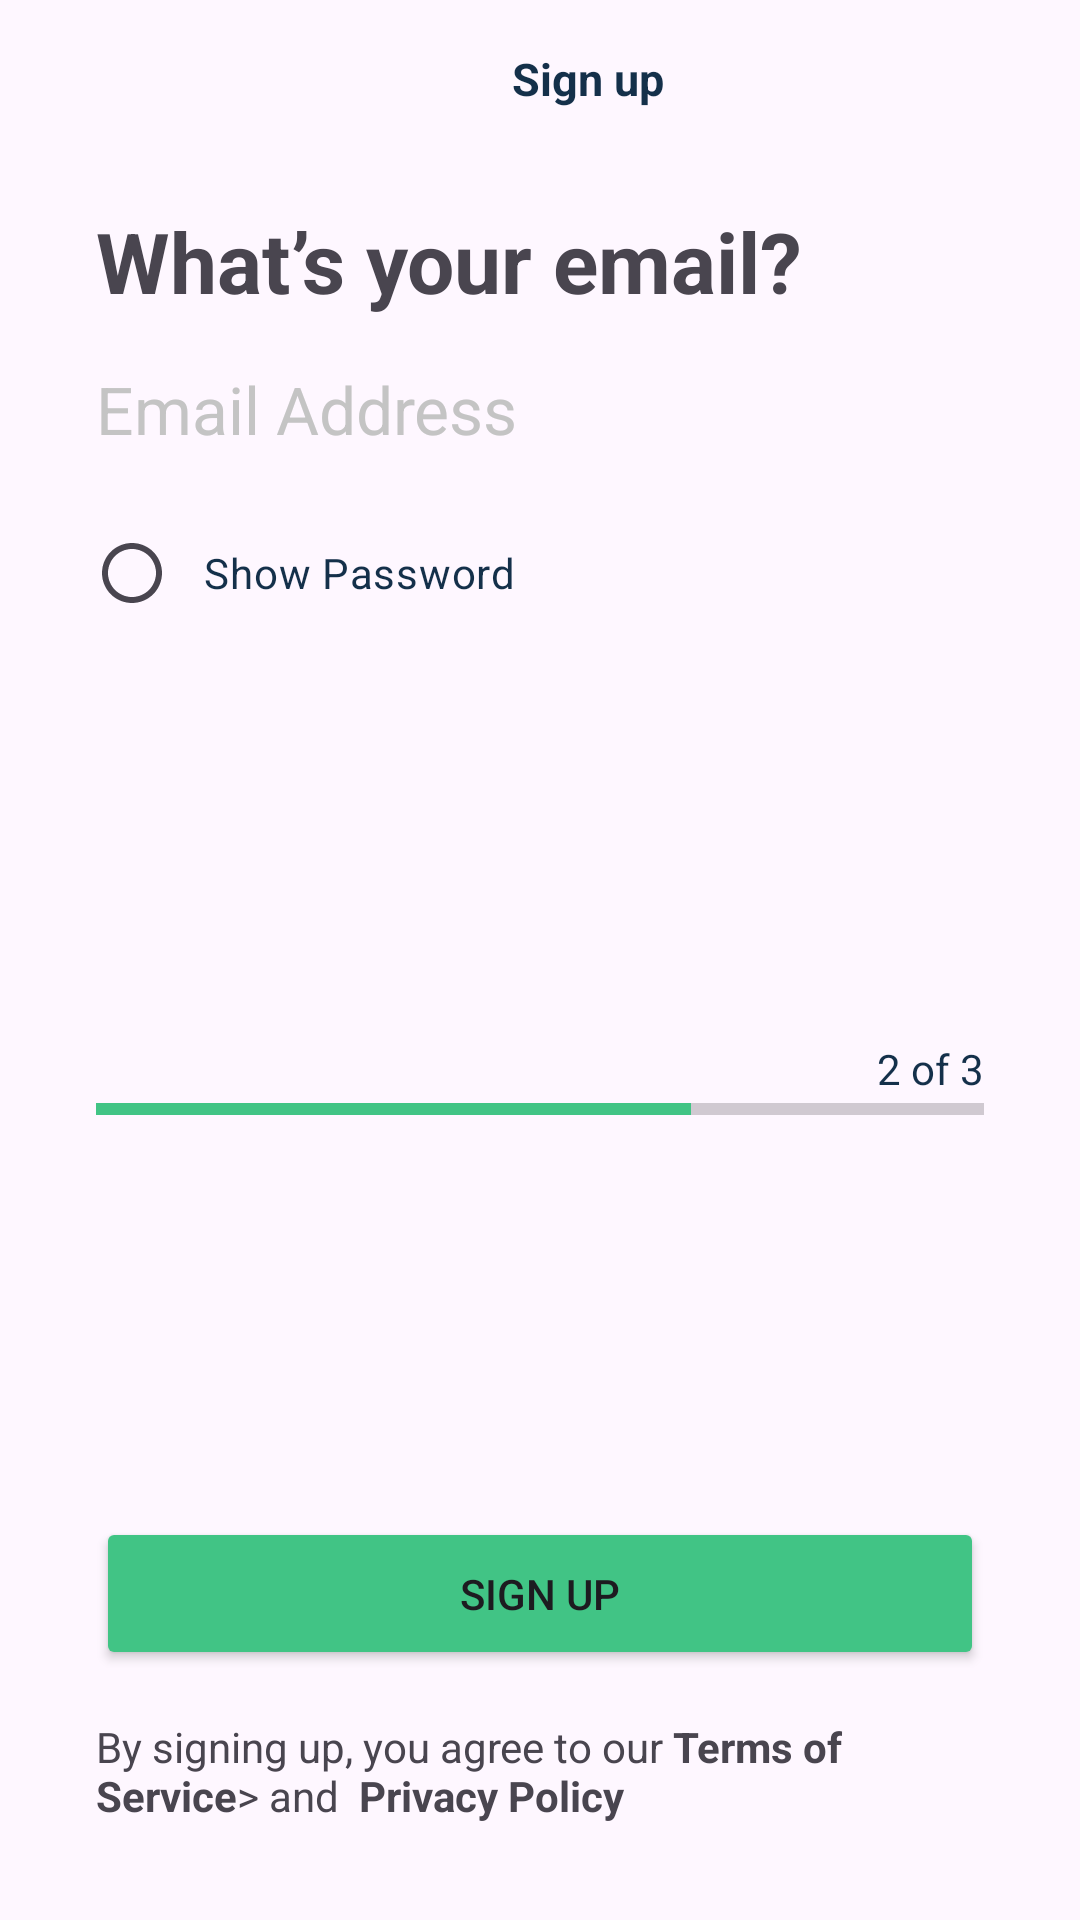

Produce the Android XML layout that renders to this screen, including the resource entries it uses.
<!-- AndroidManifest.xml: application theme Theme.MohirdevSign -->
<!-- res/layout/password_layout.xml -->
<?xml version="1.0" encoding="utf-8"?>
<LinearLayout xmlns:android="http://schemas.android.com/apk/res/android"
    android:layout_width="match_parent"
    android:layout_height="match_parent"
    xmlns:app="http://schemas.android.com/apk/res-auto"
    android:orientation="vertical">

    <LinearLayout
        android:layout_width="match_parent"
        android:layout_height="wrap_content"
        android:layout_marginStart="32dp"
        android:layout_marginTop="16dp"
        android:orientation="horizontal">

        <ImageButton
            android:id="@+id/backButton"
            android:layout_width="wrap_content"
            android:layout_height="wrap_content"
            android:background="?android:attr/selectableItemBackgroundBorderless"
            android:contentDescription="@string/back"
            android:src="@drawable/ic_back" />

        <TextView
            android:textSize="15sp"
            android:layout_width="match_parent"
            android:layout_height="wrap_content"
            android:gravity="center_horizontal"
            android:text="@string/sign_up"
            android:textColor="#14304A"
            android:textStyle="bold" />

    </LinearLayout>

    <TextView

        android:layout_width="wrap_content"
        android:layout_height="wrap_content"
        android:layout_marginStart="32dp"
        android:layout_marginTop="32dp"
        android:text="@string/what_s_your_email"
        android:textSize="28sp"
        android:textStyle="bold" />

    <TextView
        android:layout_marginTop="16dp"
        android:layout_width="match_parent"
        android:layout_height="wrap_content"
        android:layout_marginStart="32dp"
        android:background="@android:color/transparent"
        android:text="@string/email_address"
        android:textColor="#C4C4C4"
        android:textSize="22sp" />
    
    <com.google.android.material.checkbox.MaterialCheckBox
        android:layout_marginTop="16dp"
        android:layout_width="wrap_content"
        android:layout_height="wrap_content"
        android:text="@string/show_password"
        android:textColor="#14304A"
        android:padding="12dp"
        android:button="@drawable/custom_check"
        android:layout_marginStart="32dp"
        />


    <LinearLayout
        android:gravity="center"
        android:layout_weight="1"
        android:orientation="vertical"
        android:layout_width="match_parent"
        android:layout_height="0dp"
        >

        <TextView
            android:layout_gravity="end"
            android:layout_marginEnd="32dp"
            android:layout_width="wrap_content"
            android:layout_height="wrap_content"
            android:text="@string/_2_of_3"
            android:textColor="#14304A"
            />
        <ProgressBar
            android:layout_marginHorizontal="32dp"
            android:layout_gravity="center_vertical"
            android:id="@+id/progressBar"
            style="?android:attr/progressBarStyleHorizontal"
            android:layout_width="match_parent"
            android:layout_height="8dp"
            android:progress="67"
            android:progressTint="@color/green"
            />

    </LinearLayout>

    <Button
        android:id="@+id/signBtn"
        android:layout_marginBottom="16dp"
        android:layout_marginHorizontal="32dp"
        android:padding="16dp"
        android:text="@string/sign_up"
        android:layout_width="match_parent"
        android:layout_height="wrap_content"
        android:backgroundTint="@color/green"
        />
    <TextView
        android:layout_width="wrap_content"
        android:layout_height="wrap_content"
        android:text="@string/by_signing_up_you_agree_to_our_terms_of_service_and_privacy_policy"
         android:layout_marginHorizontal="32dp"
        android:layout_marginBottom="32dp"
        />


</LinearLayout>
<!-- resources referenced by this layout -->
<resources>
  <color name="green">#41C485</color>
  <!-- drawable custom_check (drawable) -->
  <?xml version="1.0" encoding="utf-8"?>
  <selector xmlns:android="http://schemas.android.com/apk/res/android">
  
      <item android:drawable="@drawable/ic_oval"
  
          android:state_checked="true" />
  
      <item
          android:drawable="@drawable/ic_oval"
          android:state_checked="false"
  
          />
  
  </selector>
  <string name="_2_of_3">2 of 3</string>
  <string name="back">Back</string>
  <string name="by_signing_up_you_agree_to_our_terms_of_service_and_privacy_policy">By signing up, you agree to our <b>Terms of Service</b>&gt; and <b> Privacy Policy</b></string>
  <string name="email_address">Email Address</string>
  <string name="show_password">Show Password</string>
  <string name="sign_up">Sign up</string>
  <string name="what_s_your_email">What’s your email?</string>
  <style name="Theme.MohirdevSign" parent="Base.Theme.MohirdevSign" />
  <!-- drawable ic_oval (drawable) -->
  <vector xmlns:android="http://schemas.android.com/apk/res/android" android:height="24dp" android:tint="#6F6C6C" android:viewportHeight="24" android:viewportWidth="24" android:width="24dp">
        
      <path android:fillColor="@android:color/white" android:pathData="M12,2C6.47,2 2,6.47 2,12s4.47,10 10,10 10,-4.47 10,-10S17.53,2 12,2zM12,20c-4.41,0 -8,-3.59 -8,-8s3.59,-8 8,-8 8,3.59 8,8 -3.59,8 -8,8z"/>
      
  </vector>
  <style name="Base.Theme.MohirdevSign" parent="Theme.Material3.DayNight.NoActionBar">
          
          
      </style>
</resources>
